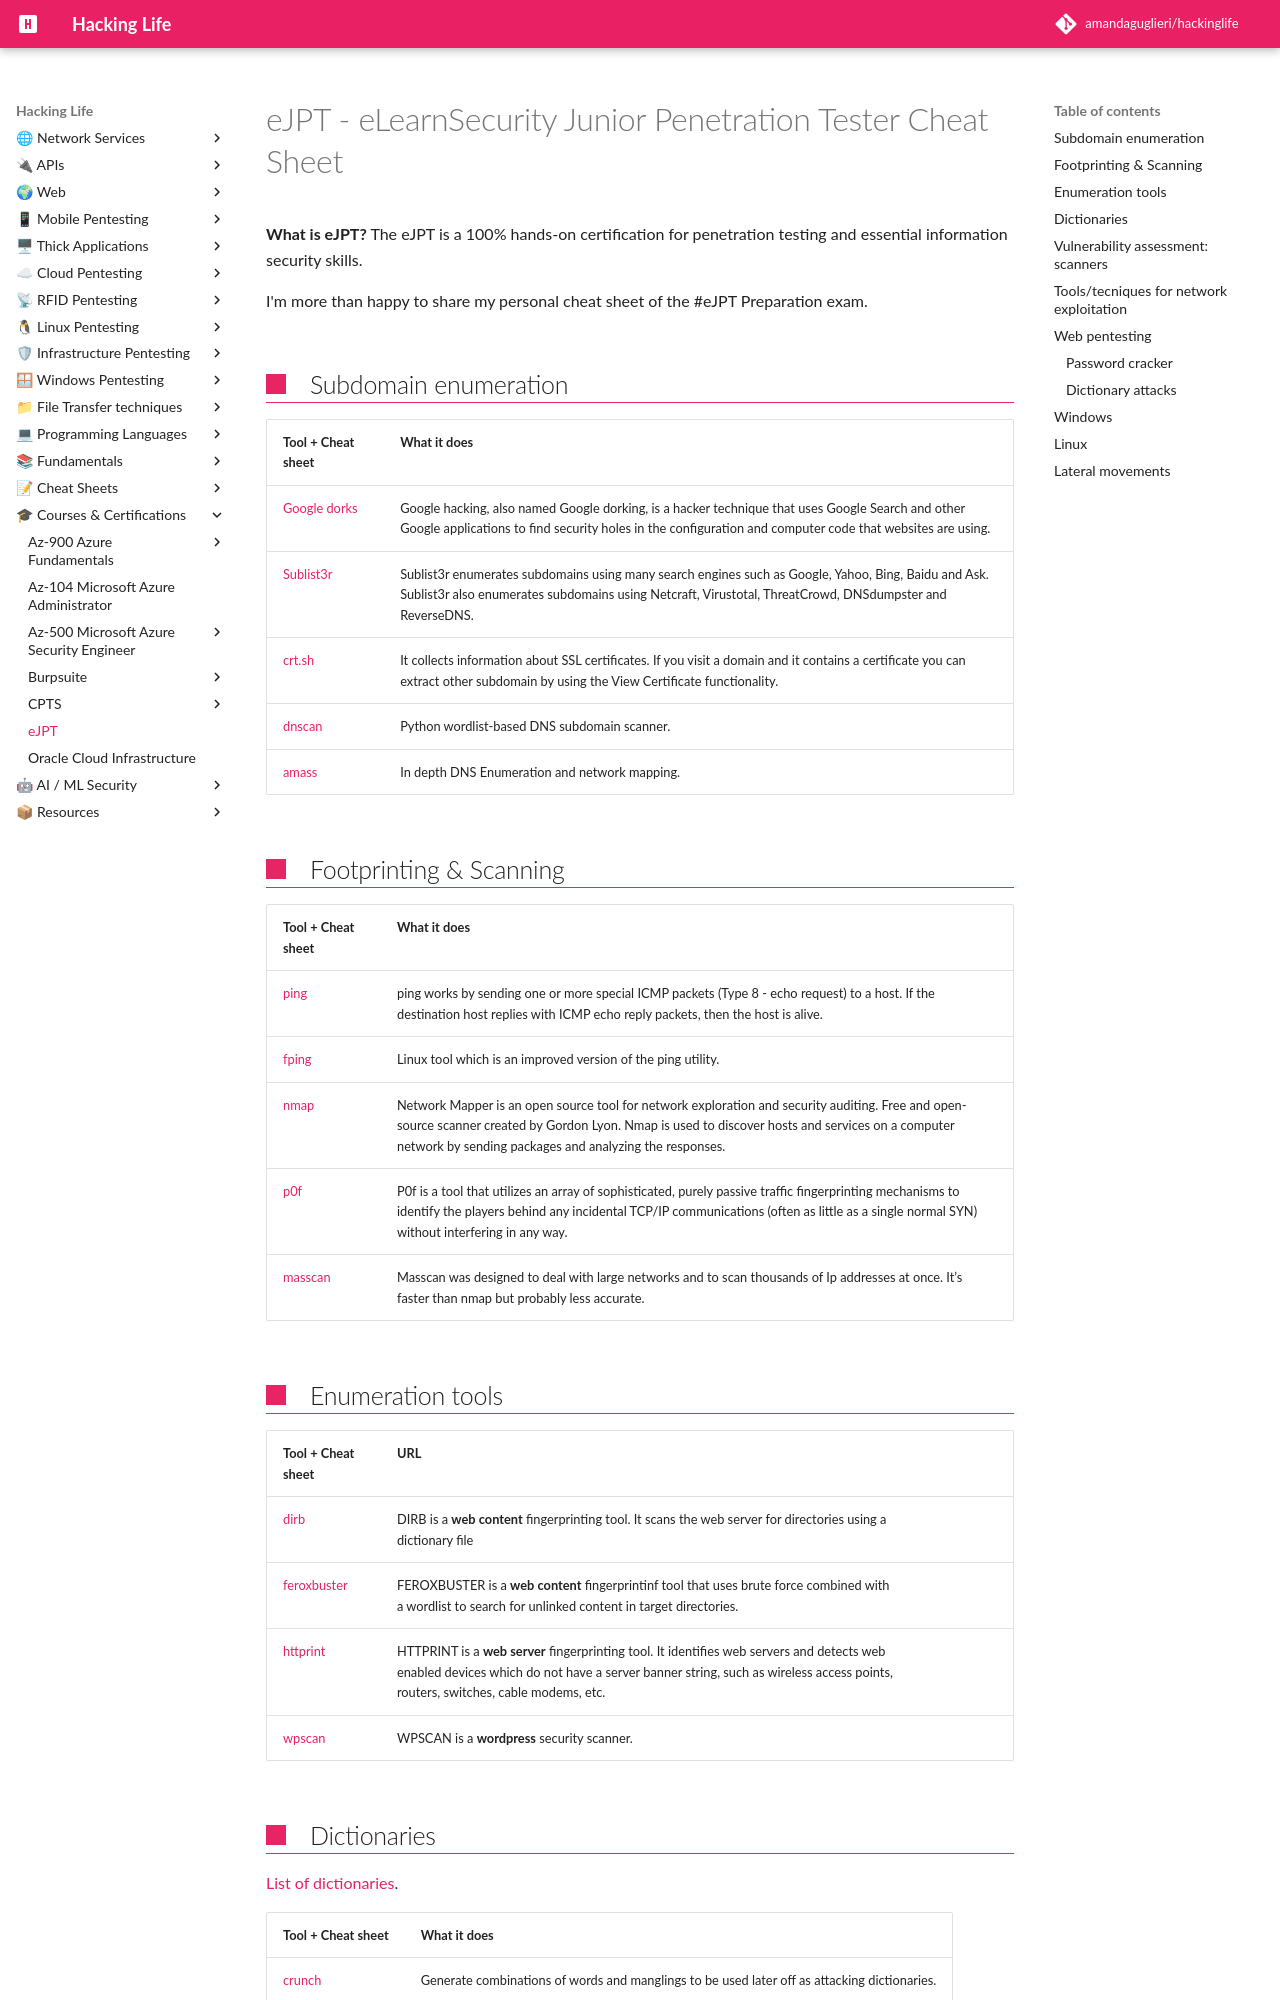

repository: amandaguglieri/hackinglife · page: ejpt/index.html · generator: mkdocs

---
title: eJPT - eLearnSecurity Junior Penetration Tester 
author: amandaguglieri
draft: false
TableOfContents: true
tags:
  - pentesting 
---

# eJPT - eLearnSecurity Junior Penetration Tester Cheat Sheet

**What is eJPT?** The eJPT is a 100% hands-on certification for penetration testing and essential information security skills. 

I'm more than happy to share my personal cheat sheet of the #eJPT Preparation exam.



## Subdomain enumeration

| Tool + Cheat sheet              | What it does                                                                                                                                                                                                    |
| ------------------------------- | --------------------------------------------------------------------------------------------------------------------------------------------------------------------------------------------------------------- |
| [Google dorks](google-dorks.md) | Google hacking, also named Google dorking, is a hacker technique that uses Google Search and other Google applications to find security holes in the configuration and computer code that websites are using.   |
| [Sublist3r](sublist3r.md)       | Sublist3r enumerates subdomains using many search engines such as Google, Yahoo, Bing, Baidu and Ask. Sublist3r also enumerates subdomains using Netcraft, Virustotal, ThreatCrowd, DNSdumpster and ReverseDNS. |
| [crt.sh](ctr.md)                | It collects information about SSL certificates. If you visit a domain and it contains a certificate you can extract other subdomain by using the View Certificate functionality.                                |
| [dnscan](dnscan.md)             | Python wordlist-based DNS subdomain scanner.                                                                                                                                                                    |
| [amass](amass.md)               | In depth DNS Enumeration and network mapping.                                                                                                                                                                   |



## Footprinting & Scanning

| Tool + Cheat sheet    | What it does                                                                                                                                                                                                                                                 |
| --------------------- | ------------------------------------------------------------------------------------------------------------------------------------------------------------------------------------------------------------------------------------------------------------ |
| [ping](ping.md)       | ping works by sending one or more special ICMP packets (Type 8 - echo request) to a host. If the destination host replies with ICMP echo reply packets, then the host is alive.                                                                              |
| [fping](fping.md)     | Linux tool which is an improved version of the ping utility.                                                                                                                                                                                                 |
| [nmap](nmap.md)       | Network Mapper is an open source tool for network exploration and security auditing. Free and open-source scanner created by Gordon Lyon. Nmap is used to discover hosts and services on a computer network by sending packages and analyzing the responses. |
| [p0f](p0f.md)         | P0f is a tool that utilizes an array of sophisticated, purely passive traffic fingerprinting mechanisms to identify the players behind any incidental TCP/IP communications (often as little as a single normal SYN) without interfering in any way.         |
| [masscan](masscan.md) | Masscan was designed to deal with large networks and to scan thousands of Ip addresses at once. It’s faster than nmap but probably less accurate.                                                                                                            |


## Enumeration tools 

| Tool + Cheat sheet            | URL                                                                                                                                                                                                                         |     |
| ----------------------------- | --------------------------------------------------------------------------------------------------------------------------------------------------------------------------------------------------------------------------- | --- |
| [dirb](dirb.md)               | DIRB is a **web content** fingerprinting tool. It scans the web server for directories using a dictionary file                                                                                                              |     |
| [feroxbuster](feroxbuster.md) | FEROXBUSTER is a **web content** fingerprintinf tool that uses brute force combined with a wordlist to search for unlinked content in target directories.                                                                   |     |
| [httprint](httprint.md)       | HTTPRINT is a **web server** fingerprinting tool. It identifies web servers and detects web enabled devices which do not have a server banner string, such as wireless access points, routers, switches, cable modems, etc. |     |
| [wpscan](wpscan.md)           | WPSCAN is a **wordpress** security scanner.                                                                                                                                                                                 |     |

## Dictionaries

[List of dictionaries](dictionaries.md).

| Tool + Cheat sheet  | What it does                                                                                 |
| ------------------- | -------------------------------------------------------------------------------------------- |
| [crunch](crunch.md) | Generate combinations of words and manglings to be used later off as attacking dictionaries. |
|                     |                                                                                              |
